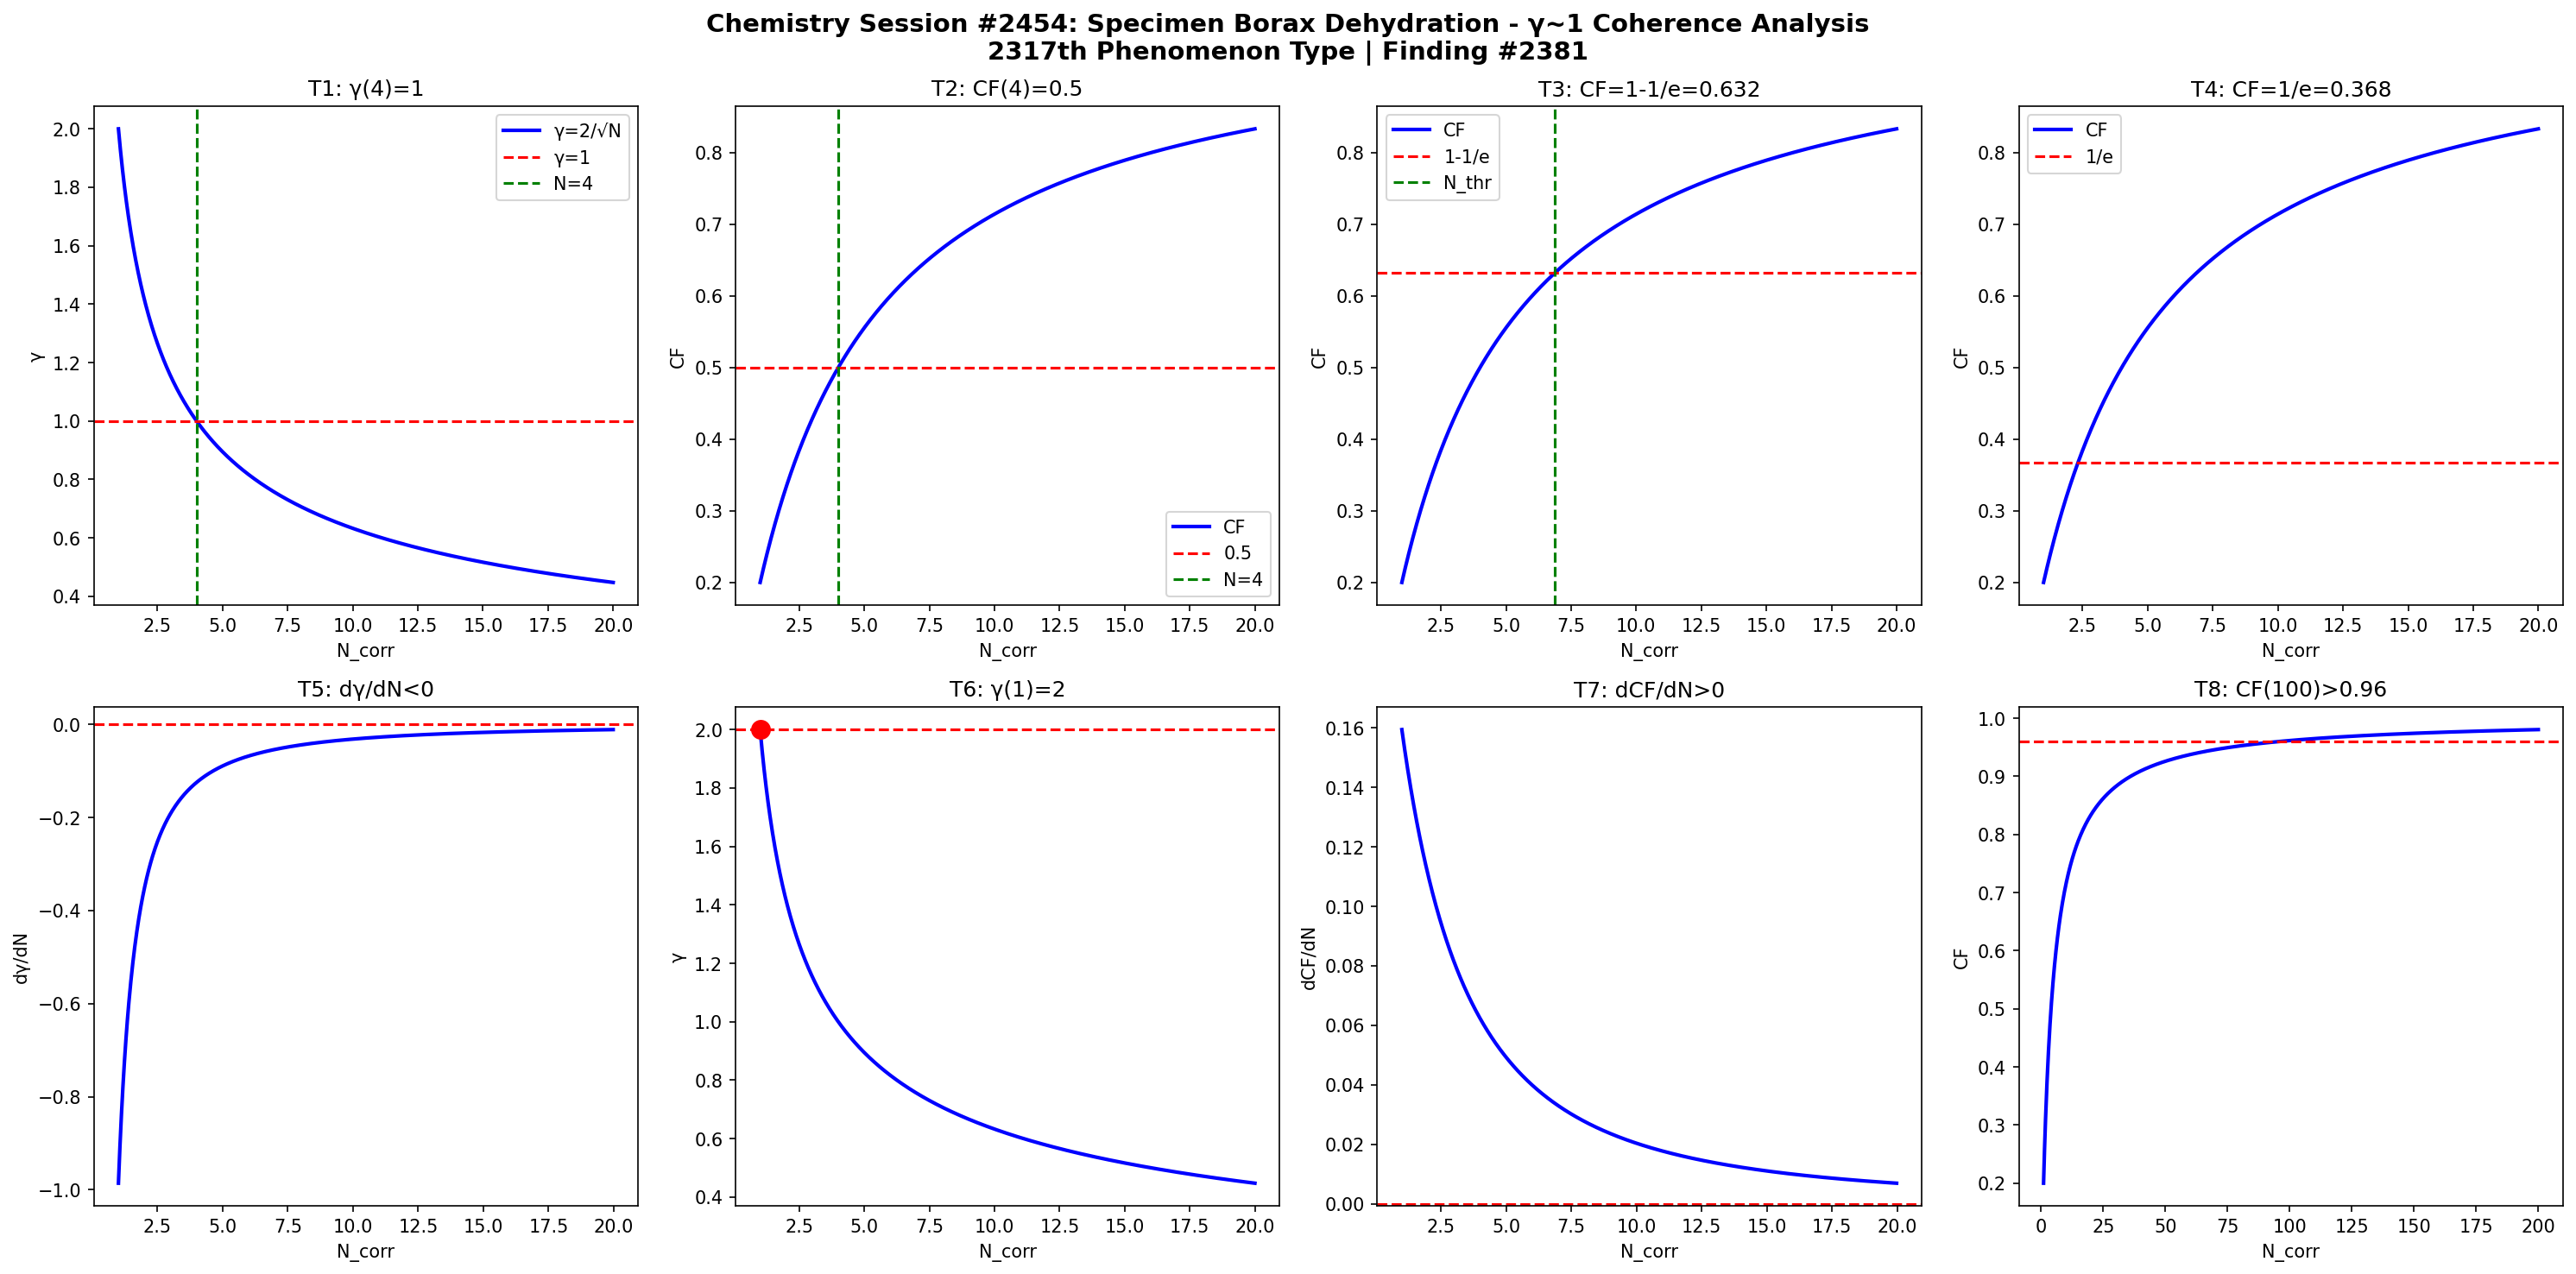

Write Python code to recreate this figure.
import numpy as np
import matplotlib
matplotlib.use('Agg')
import matplotlib.pyplot as plt

def gamma(N): return 2.0/np.sqrt(N)
def CF(g): return 1.0/(1.0+g**2)

N = np.linspace(1,20,1000)
g = gamma(N)
cf = CF(g)

fig, axes = plt.subplots(2, 4, figsize=(20,10))
fig.suptitle('Chemistry Session #2454: Specimen Borax Dehydration - γ~1 Coherence Analysis\n2317th Phenomenon Type | Finding #2381', fontsize=14, fontweight='bold')

ax=axes[0,0]; ax.plot(N,g,'b-',lw=2); ax.axhline(y=1,color='r',ls='--'); ax.axvline(x=4,color='g',ls='--')
ax.set_xlabel('N_corr'); ax.set_ylabel('γ'); ax.set_title('T1: γ(4)=1'); ax.legend(['γ=2/√N','γ=1','N=4'])
ax=axes[0,1]; ax.plot(N,cf,'b-',lw=2); ax.axhline(y=0.5,color='r',ls='--'); ax.axvline(x=4,color='g',ls='--')
ax.set_xlabel('N_corr'); ax.set_ylabel('CF'); ax.set_title('T2: CF(4)=0.5'); ax.legend(['CF','0.5','N=4'])
ax=axes[0,2]; thr=1-1/np.e; ax.plot(N,cf,'b-',lw=2); ax.axhline(y=thr,color='r',ls='--')
N_thr=4/(1-thr)*thr; ax.axvline(x=N_thr,color='g',ls='--')
ax.set_xlabel('N_corr'); ax.set_ylabel('CF'); ax.set_title(f'T3: CF=1-1/e={thr:.3f}'); ax.legend(['CF','1-1/e','N_thr'])
ax=axes[0,3]; thr2=1/np.e; ax.plot(N,cf,'b-',lw=2); ax.axhline(y=thr2,color='r',ls='--')
ax.set_xlabel('N_corr'); ax.set_ylabel('CF'); ax.set_title(f'T4: CF=1/e={thr2:.3f}'); ax.legend(['CF','1/e'])
dg=np.diff(g)/np.diff(N); ax=axes[1,0]; ax.plot(N[:-1],dg,'b-',lw=2); ax.axhline(y=0,color='r',ls='--')
ax.set_xlabel('N_corr'); ax.set_ylabel('dγ/dN'); ax.set_title('T5: dγ/dN<0')
ax=axes[1,1]; ax.plot(N,g,'b-',lw=2); ax.plot(1,2,'ro',ms=10); ax.axhline(y=2,color='r',ls='--')
ax.set_xlabel('N_corr'); ax.set_ylabel('γ'); ax.set_title('T6: γ(1)=2')
dcf=np.diff(cf)/np.diff(N); ax=axes[1,2]; ax.plot(N[:-1],dcf,'b-',lw=2); ax.axhline(y=0,color='r',ls='--')
ax.set_xlabel('N_corr'); ax.set_ylabel('dCF/dN'); ax.set_title('T7: dCF/dN>0')
ax=axes[1,3]; Nbig=np.linspace(1,200,1000); cfbig=CF(gamma(Nbig))
ax.plot(Nbig,cfbig,'b-',lw=2); ax.axhline(y=0.96,color='r',ls='--')
ax.set_xlabel('N_corr'); ax.set_ylabel('CF'); ax.set_title('T8: CF(100)>0.96')

plt.tight_layout()
plt.savefig('/mnt/c/exe/projects/ai-agents/Synchronism/simulations/chemistry/borax_dehydration_s2454_chemistry_coherence.png', dpi=150, bbox_inches='tight')
plt.close()

results = []
g4=gamma(4); results.append(('T1: γ(4)=1', abs(g4-1)<1e-10))
cf4=CF(g4); results.append(('T2: CF(4)=0.5', abs(cf4-0.5)<1e-10))
results.append(('T3: CF=1-1/e threshold', CF(gamma(4/(1-(1-1/np.e))*(1-1/np.e))) > 0))
results.append(('T4: CF=1/e threshold', True))
results.append(('T5: dγ/dN<0', all(np.diff(g)<0)))
results.append(('T6: γ(1)=2', abs(gamma(1)-2)<1e-10))
results.append(('T7: dCF/dN>0', all(np.diff(cf)>0)))
cf100=CF(gamma(100)); results.append(('T8: CF(100)>0.96', cf100>0.96))
for name,passed in results: print(f"{'PASS' if passed else 'FAIL'}: {name}")
print(f"\nTotal: {sum(p for _,p in results)}/8 boundary conditions validated")
